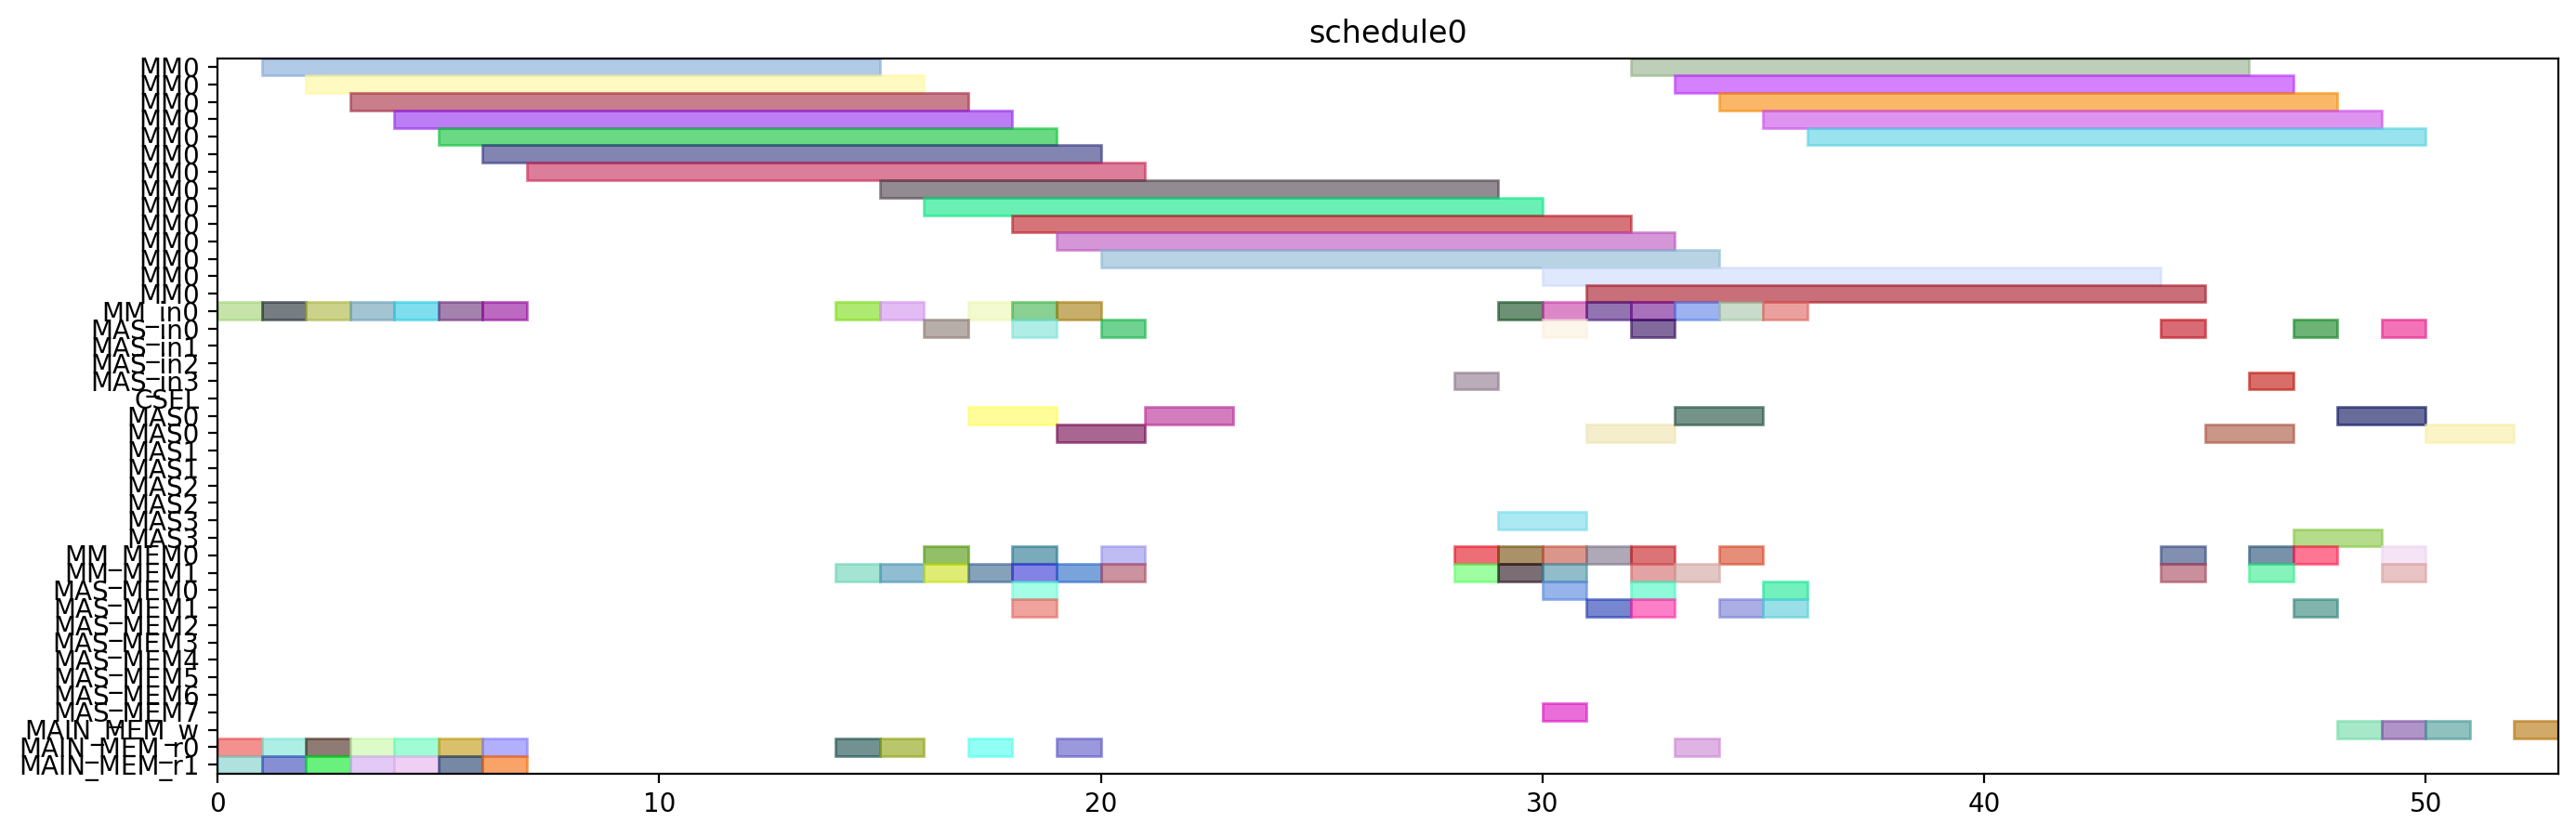

The script that drew this image:
from pyschedule import Scenario, solvers, plotters, alt


def solve():
	horizon = 120
	S = Scenario("schedule0", horizon=horizon)

	# resource
	MM = S.Resources('MM', num=1, size=14)
	MM_in = S.Resources('MM_in', num=1)
	MAS_in = S.Resources('MAS_in', num=4)
	CSEL = S.Resource('CSEL')
	MAS = S.Resources('MAS', num=4, size=2, periods=range(1, horizon))
	MM_MEM = S.Resources('MM_MEM', num=2)
	MAS_MEM = S.Resources('MAS_MEM', num=8)
	MAIN_MEM_w = S.Resource('MAIN_MEM_w', size=1)
	MAIN_MEM_r = S.Resources('MAIN_MEM_r', num=2)

	# result of previous scheduling

	# new tasks
	T1 = S.Task('T1', length=14, delay_cost=1)
	T1 += alt(MM)
	T1_in = S.Task('T1_in', length=1, delay_cost=1)
	T1_in += alt(MM_in)
	S += T1_in*MM_in[0]<=T1*MM[0]
	T1_mem0 = S.Task('T1_mem0', length=1, delay_cost=1)
	T1_mem0 += MAIN_MEM_r[0]
	S += T1_mem0 <= T1

	T1_mem1 = S.Task('T1_mem1', length=1, delay_cost=1)
	T1_mem1 += MAIN_MEM_r[1]
	S += T1_mem1 <= T1

	T2 = S.Task('T2', length=14, delay_cost=1)
	T2 += alt(MM)
	T2_in = S.Task('T2_in', length=1, delay_cost=1)
	T2_in += alt(MM_in)
	S += T2_in*MM_in[0]<=T2*MM[0]
	T2_mem0 = S.Task('T2_mem0', length=1, delay_cost=1)
	T2_mem0 += MAIN_MEM_r[0]
	S += T2_mem0 <= T2

	T2_mem1 = S.Task('T2_mem1', length=1, delay_cost=1)
	T2_mem1 += MAIN_MEM_r[1]
	S += T2_mem1 <= T2

	T3 = S.Task('T3', length=14, delay_cost=1)
	T3 += alt(MM)
	T3_in = S.Task('T3_in', length=1, delay_cost=1)
	T3_in += alt(MM_in)
	S += T3_in*MM_in[0]<=T3*MM[0]
	T3_mem0 = S.Task('T3_mem0', length=1, delay_cost=1)
	T3_mem0 += MAIN_MEM_r[0]
	S += T3_mem0 <= T3

	T3_mem1 = S.Task('T3_mem1', length=1, delay_cost=1)
	T3_mem1 += MAIN_MEM_r[1]
	S += T3_mem1 <= T3

	T4 = S.Task('T4', length=14, delay_cost=1)
	T4 += alt(MM)
	T4_in = S.Task('T4_in', length=1, delay_cost=1)
	T4_in += alt(MM_in)
	S += T4_in*MM_in[0]<=T4*MM[0]
	T4_mem0 = S.Task('T4_mem0', length=1, delay_cost=1)
	T4_mem0 += MAIN_MEM_r[0]
	S += T4_mem0 <= T4

	T4_mem1 = S.Task('T4_mem1', length=1, delay_cost=1)
	T4_mem1 += MAIN_MEM_r[1]
	S += T4_mem1 <= T4

	T5 = S.Task('T5', length=14, delay_cost=1)
	T5 += alt(MM)
	T5_in = S.Task('T5_in', length=1, delay_cost=1)
	T5_in += alt(MM_in)
	S += T5_in*MM_in[0]<=T5*MM[0]
	T5_mem0 = S.Task('T5_mem0', length=1, delay_cost=1)
	T5_mem0 += MAIN_MEM_r[0]
	S += T5_mem0 <= T5

	T5_mem1 = S.Task('T5_mem1', length=1, delay_cost=1)
	T5_mem1 += MAIN_MEM_r[1]
	S += T5_mem1 <= T5

	T6 = S.Task('T6', length=14, delay_cost=1)
	T6 += alt(MM)
	T6_in = S.Task('T6_in', length=1, delay_cost=1)
	T6_in += alt(MM_in)
	S += T6_in*MM_in[0]<=T6*MM[0]
	T6_mem0 = S.Task('T6_mem0', length=1, delay_cost=1)
	T6_mem0 += MAIN_MEM_r[0]
	S += T6_mem0 <= T6

	T6_mem1 = S.Task('T6_mem1', length=1, delay_cost=1)
	T6_mem1 += MAIN_MEM_r[1]
	S += T6_mem1 <= T6

	T7 = S.Task('T7', length=14, delay_cost=1)
	T7 += alt(MM)
	T7_in = S.Task('T7_in', length=1, delay_cost=1)
	T7_in += alt(MM_in)
	S += T7_in*MM_in[0]<=T7*MM[0]
	T7_mem0 = S.Task('T7_mem0', length=1, delay_cost=1)
	T7_mem0 += MAIN_MEM_r[0]
	S += T7_mem0 <= T7

	T7_mem1 = S.Task('T7_mem1', length=1, delay_cost=1)
	T7_mem1 += MAIN_MEM_r[1]
	S += T7_mem1 <= T7

	T8 = S.Task('T8', length=14, delay_cost=1)
	T8 += alt(MM)
	T8_in = S.Task('T8_in', length=1, delay_cost=1)
	T8_in += alt(MM_in)
	S += T8_in*MM_in[0]<=T8*MM[0]
	T8_mem0 = S.Task('T8_mem0', length=1, delay_cost=1)
	T8_mem0 += MAIN_MEM_r[0]
	S += T8_mem0 <= T8

	T8_mem1 = S.Task('T8_mem1', length=1, delay_cost=1)
	T8_mem1 += alt(MM_MEM)
	S += (T1*MM[0])-1 < T8_mem1*MM_MEM[1]
	S += T8_mem1 <= T8

	T9 = S.Task('T9', length=14, delay_cost=1)
	T9 += alt(MM)
	T9_in = S.Task('T9_in', length=1, delay_cost=1)
	T9_in += alt(MM_in)
	S += T9_in*MM_in[0]<=T9*MM[0]
	T9_mem0 = S.Task('T9_mem0', length=1, delay_cost=1)
	T9_mem0 += MAIN_MEM_r[0]
	S += T9_mem0 <= T9

	T9_mem1 = S.Task('T9_mem1', length=1, delay_cost=1)
	T9_mem1 += alt(MM_MEM)
	S += (T1*MM[0])-1 < T9_mem1*MM_MEM[1]
	S += T9_mem1 <= T9

	T10 = S.Task('T10', length=14, delay_cost=1)
	T10 += alt(MM)
	T10_in = S.Task('T10_in', length=1, delay_cost=1)
	T10_in += alt(MM_in)
	S += T10_in*MM_in[0]<=T10*MM[0]
	T10_mem0 = S.Task('T10_mem0', length=1, delay_cost=1)
	T10_mem0 += MAIN_MEM_r[0]
	S += T10_mem0 <= T10

	T10_mem1 = S.Task('T10_mem1', length=1, delay_cost=1)
	T10_mem1 += alt(MM_MEM)
	S += (T3*MM[0])-1 < T10_mem1*MM_MEM[1]
	S += T10_mem1 <= T10

	T11 = S.Task('T11', length=14, delay_cost=1)
	T11 += alt(MM)
	T11_in = S.Task('T11_in', length=1, delay_cost=1)
	T11_in += alt(MM_in)
	S += T11_in*MM_in[0]<=T11*MM[0]
	T11_mem0 = S.Task('T11_mem0', length=1, delay_cost=1)
	T11_mem0 += MAIN_MEM_r[0]
	S += T11_mem0 <= T11

	T11_mem1 = S.Task('T11_mem1', length=1, delay_cost=1)
	T11_mem1 += alt(MM_MEM)
	S += (T3*MM[0])-1 < T11_mem1*MM_MEM[1]
	S += T11_mem1 <= T11

	T12 = S.Task('T12', length=2, delay_cost=1)
	T12 += alt(MAS)
	T12_in = S.Task('T12_in', length=1, delay_cost=1)
	T12_in += alt(MAS_in)
	S += T12_in*MAS_in[0]<=T12*MAS[0]

	S += T12_in*MAS_in[1]<=T12*MAS[1]

	S += T12_in*MAS_in[2]<=T12*MAS[2]

	S += T12_in*MAS_in[3]<=T12*MAS[3]

	T12_mem0 = S.Task('T12_mem0', length=1, delay_cost=1)
	T12_mem0 += alt(MM_MEM)
	S += (T4*MM[0])-1 < T12_mem0*MM_MEM[0]
	S += T12_mem0 <= T12

	T12_mem1 = S.Task('T12_mem1', length=1, delay_cost=1)
	T12_mem1 += alt(MM_MEM)
	S += (T2*MM[0])-1 < T12_mem1*MM_MEM[1]
	S += T12_mem1 <= T12

	T13 = S.Task('T13', length=2, delay_cost=1)
	T13 += alt(MAS)
	T13_in = S.Task('T13_in', length=1, delay_cost=1)
	T13_in += alt(MAS_in)
	S += T13_in*MAS_in[0]<=T13*MAS[0]

	S += T13_in*MAS_in[1]<=T13*MAS[1]

	S += T13_in*MAS_in[2]<=T13*MAS[2]

	S += T13_in*MAS_in[3]<=T13*MAS[3]

	T13_mem0 = S.Task('T13_mem0', length=1, delay_cost=1)
	T13_mem0 += alt(MM_MEM)
	S += (T4*MM[0])-1 < T13_mem0*MM_MEM[0]
	S += T13_mem0 <= T13

	T13_mem1 = S.Task('T13_mem1', length=1, delay_cost=1)
	T13_mem1 += alt(MM_MEM)
	S += (T2*MM[0])-1 < T13_mem1*MM_MEM[1]
	S += T13_mem1 <= T13

	T15 = S.Task('T15', length=2, delay_cost=1)
	T15 += alt(MAS)
	T15_in = S.Task('T15_in', length=1, delay_cost=1)
	T15_in += alt(MAS_in)
	S += T15_in*MAS_in[0]<=T15*MAS[0]

	S += T15_in*MAS_in[1]<=T15*MAS[1]

	S += T15_in*MAS_in[2]<=T15*MAS[2]

	S += T15_in*MAS_in[3]<=T15*MAS[3]

	T15_mem0 = S.Task('T15_mem0', length=1, delay_cost=1)
	T15_mem0 += alt(MM_MEM)
	S += (T7*MM[0])-1 < T15_mem0*MM_MEM[0]
	S += T15_mem0 <= T15

	T15_mem1 = S.Task('T15_mem1', length=1, delay_cost=1)
	T15_mem1 += alt(MM_MEM)
	S += (T7*MM[0])-1 < T15_mem1*MM_MEM[1]
	S += T15_mem1 <= T15

	T14 = S.Task('T14', length=14, delay_cost=1)
	T14 += alt(MM)
	T14_in = S.Task('T14_in', length=1, delay_cost=1)
	T14_in += alt(MM_in)
	S += T14_in*MM_in[0]<=T14*MM[0]
	T14_mem0 = S.Task('T14_mem0', length=1, delay_cost=1)
	T14_mem0 += alt(MAS_MEM)
	S += (T13*MAS[0])-1 < T14_mem0*MAS_MEM[0]
	S += (T13*MAS[1])-1 < T14_mem0*MAS_MEM[2]
	S += (T13*MAS[2])-1 < T14_mem0*MAS_MEM[4]
	S += (T13*MAS[3])-1 < T14_mem0*MAS_MEM[6]
	S += T14_mem0 <= T14

	T14_mem1 = S.Task('T14_mem1', length=1, delay_cost=1)
	T14_mem1 += alt(MAS_MEM)
	S += (T13*MAS[0])-1 < T14_mem1*MAS_MEM[1]
	S += (T13*MAS[1])-1 < T14_mem1*MAS_MEM[3]
	S += (T13*MAS[2])-1 < T14_mem1*MAS_MEM[5]
	S += (T13*MAS[3])-1 < T14_mem1*MAS_MEM[7]
	S += T14_mem1 <= T14

	T16 = S.Task('T16', length=14, delay_cost=1)
	T16 += alt(MM)
	T16_in = S.Task('T16_in', length=1, delay_cost=1)
	T16_in += alt(MM_in)
	S += T16_in*MM_in[0]<=T16*MM[0]
	T16_mem0 = S.Task('T16_mem0', length=1, delay_cost=1)
	T16_mem0 += alt(MM_MEM)
	S += (T1*MM[0])-1 < T16_mem0*MM_MEM[0]
	S += T16_mem0 <= T16

	T16_mem1 = S.Task('T16_mem1', length=1, delay_cost=1)
	T16_mem1 += alt(MM_MEM)
	S += (T8*MM[0])-1 < T16_mem1*MM_MEM[1]
	S += T16_mem1 <= T16

	T17 = S.Task('T17', length=14, delay_cost=1)
	T17 += alt(MM)
	T17_in = S.Task('T17_in', length=1, delay_cost=1)
	T17_in += alt(MM_in)
	S += T17_in*MM_in[0]<=T17*MM[0]
	T17_mem0 = S.Task('T17_mem0', length=1, delay_cost=1)
	T17_mem0 += alt(MM_MEM)
	S += (T8*MM[0])-1 < T17_mem0*MM_MEM[0]
	S += T17_mem0 <= T17

	T17_mem1 = S.Task('T17_mem1', length=1, delay_cost=1)
	T17_mem1 += alt(MAS_MEM)
	S += (T15*MAS[0])-1 < T17_mem1*MAS_MEM[1]
	S += (T15*MAS[1])-1 < T17_mem1*MAS_MEM[3]
	S += (T15*MAS[2])-1 < T17_mem1*MAS_MEM[5]
	S += (T15*MAS[3])-1 < T17_mem1*MAS_MEM[7]
	S += T17_mem1 <= T17

	T18 = S.Task('T18', length=2, delay_cost=1)
	T18 += alt(MAS)
	T18_in = S.Task('T18_in', length=1, delay_cost=1)
	T18_in += alt(MAS_in)
	S += T18_in*MAS_in[0]<=T18*MAS[0]

	S += T18_in*MAS_in[1]<=T18*MAS[1]

	S += T18_in*MAS_in[2]<=T18*MAS[2]

	S += T18_in*MAS_in[3]<=T18*MAS[3]

	T18_mem0 = S.Task('T18_mem0', length=1, delay_cost=1)
	T18_mem0 += alt(MM_MEM)
	S += (T5*MM[0])-1 < T18_mem0*MM_MEM[0]
	S += T18_mem0 <= T18

	T18_mem1 = S.Task('T18_mem1', length=1, delay_cost=1)
	T18_mem1 += alt(MM_MEM)
	S += (T9*MM[0])-1 < T18_mem1*MM_MEM[1]
	S += T18_mem1 <= T18

	T19 = S.Task('T19', length=2, delay_cost=1)
	T19 += alt(MAS)
	T19_in = S.Task('T19_in', length=1, delay_cost=1)
	T19_in += alt(MAS_in)
	S += T19_in*MAS_in[0]<=T19*MAS[0]

	S += T19_in*MAS_in[1]<=T19*MAS[1]

	S += T19_in*MAS_in[2]<=T19*MAS[2]

	S += T19_in*MAS_in[3]<=T19*MAS[3]

	T19_mem0 = S.Task('T19_mem0', length=1, delay_cost=1)
	T19_mem0 += alt(MM_MEM)
	S += (T5*MM[0])-1 < T19_mem0*MM_MEM[0]
	S += T19_mem0 <= T19

	T19_mem1 = S.Task('T19_mem1', length=1, delay_cost=1)
	T19_mem1 += alt(MM_MEM)
	S += (T9*MM[0])-1 < T19_mem1*MM_MEM[1]
	S += T19_mem1 <= T19

	T21 = S.Task('T21', length=2, delay_cost=1)
	T21 += alt(MAS)
	T21_in = S.Task('T21_in', length=1, delay_cost=1)
	T21_in += alt(MAS_in)
	S += T21_in*MAS_in[0]<=T21*MAS[0]

	S += T21_in*MAS_in[1]<=T21*MAS[1]

	S += T21_in*MAS_in[2]<=T21*MAS[2]

	S += T21_in*MAS_in[3]<=T21*MAS[3]

	T21_mem0 = S.Task('T21_mem0', length=1, delay_cost=1)
	T21_mem0 += alt(MM_MEM)
	S += (T6*MM[0])-1 < T21_mem0*MM_MEM[0]
	S += T21_mem0 <= T21

	T21_mem1 = S.Task('T21_mem1', length=1, delay_cost=1)
	T21_mem1 += alt(MM_MEM)
	S += (T10*MM[0])-1 < T21_mem1*MM_MEM[1]
	S += T21_mem1 <= T21

	T24 = S.Task('T24', length=14, delay_cost=1)
	T24 += alt(MM)
	T24_in = S.Task('T24_in', length=1, delay_cost=1)
	T24_in += alt(MM_in)
	S += T24_in*MM_in[0]<=T24*MM[0]
	T24_mem0 = S.Task('T24_mem0', length=1, delay_cost=1)
	T24_mem0 += alt(MM_MEM)
	S += (T11*MM[0])-1 < T24_mem0*MM_MEM[0]
	S += T24_mem0 <= T24

	T24_mem1 = S.Task('T24_mem1', length=1, delay_cost=1)
	T24_mem1 += alt(MAS_MEM)
	S += (T12*MAS[0])-1 < T24_mem1*MAS_MEM[1]
	S += (T12*MAS[1])-1 < T24_mem1*MAS_MEM[3]
	S += (T12*MAS[2])-1 < T24_mem1*MAS_MEM[5]
	S += (T12*MAS[3])-1 < T24_mem1*MAS_MEM[7]
	S += T24_mem1 <= T24

	T20 = S.Task('T20', length=14, delay_cost=1)
	T20 += alt(MM)
	T20_in = S.Task('T20_in', length=1, delay_cost=1)
	T20_in += alt(MM_in)
	S += T20_in*MM_in[0]<=T20*MM[0]
	T20_mem0 = S.Task('T20_mem0', length=1, delay_cost=1)
	T20_mem0 += alt(MAS_MEM)
	S += (T15*MAS[0])-1 < T20_mem0*MAS_MEM[0]
	S += (T15*MAS[1])-1 < T20_mem0*MAS_MEM[2]
	S += (T15*MAS[2])-1 < T20_mem0*MAS_MEM[4]
	S += (T15*MAS[3])-1 < T20_mem0*MAS_MEM[6]
	S += T20_mem0 <= T20

	T20_mem1 = S.Task('T20_mem1', length=1, delay_cost=1)
	T20_mem1 += alt(MAS_MEM)
	S += (T18*MAS[0])-1 < T20_mem1*MAS_MEM[1]
	S += (T18*MAS[1])-1 < T20_mem1*MAS_MEM[3]
	S += (T18*MAS[2])-1 < T20_mem1*MAS_MEM[5]
	S += (T18*MAS[3])-1 < T20_mem1*MAS_MEM[7]
	S += T20_mem1 <= T20

	T22 = S.Task('T22', length=14, delay_cost=1)
	T22 += alt(MM)
	T22_in = S.Task('T22_in', length=1, delay_cost=1)
	T22_in += alt(MM_in)
	S += T22_in*MM_in[0]<=T22*MM[0]
	T22_mem0 = S.Task('T22_mem0', length=1, delay_cost=1)
	T22_mem0 += alt(MAS_MEM)
	S += (T21*MAS[0])-1 < T22_mem0*MAS_MEM[0]
	S += (T21*MAS[1])-1 < T22_mem0*MAS_MEM[2]
	S += (T21*MAS[2])-1 < T22_mem0*MAS_MEM[4]
	S += (T21*MAS[3])-1 < T22_mem0*MAS_MEM[6]
	S += T22_mem0 <= T22

	T22_mem1 = S.Task('T22_mem1', length=1, delay_cost=1)
	T22_mem1 += alt(MAS_MEM)
	S += (T21*MAS[0])-1 < T22_mem1*MAS_MEM[1]
	S += (T21*MAS[1])-1 < T22_mem1*MAS_MEM[3]
	S += (T21*MAS[2])-1 < T22_mem1*MAS_MEM[5]
	S += (T21*MAS[3])-1 < T22_mem1*MAS_MEM[7]
	S += T22_mem1 <= T22

	T23 = S.Task('T23', length=14, delay_cost=1)
	T23 += alt(MM)
	T23_in = S.Task('T23_in', length=1, delay_cost=1)
	T23_in += alt(MM_in)
	S += T23_in*MM_in[0]<=T23*MM[0]
	T23_mem0 = S.Task('T23_mem0', length=1, delay_cost=1)
	T23_mem0 += alt(MAS_MEM)
	S += (T19*MAS[0])-1 < T23_mem0*MAS_MEM[0]
	S += (T19*MAS[1])-1 < T23_mem0*MAS_MEM[2]
	S += (T19*MAS[2])-1 < T23_mem0*MAS_MEM[4]
	S += (T19*MAS[3])-1 < T23_mem0*MAS_MEM[6]
	S += T23_mem0 <= T23

	T23_mem1 = S.Task('T23_mem1', length=1, delay_cost=1)
	T23_mem1 += alt(MAS_MEM)
	S += (T19*MAS[0])-1 < T23_mem1*MAS_MEM[1]
	S += (T19*MAS[1])-1 < T23_mem1*MAS_MEM[3]
	S += (T19*MAS[2])-1 < T23_mem1*MAS_MEM[5]
	S += (T19*MAS[3])-1 < T23_mem1*MAS_MEM[7]
	S += T23_mem1 <= T23

	Z2_new = S.Task('Z2_new', length=14, delay_cost=1)
	Z2_new += alt(MM)
	Z2_new_in = S.Task('Z2_new_in', length=1, delay_cost=1)
	Z2_new_in += alt(MM_in)
	S += Z2_new_in*MM_in[0]<=Z2_new*MM[0]
	S += 0<Z2_new

	Z2_new_w = S.Task('Z2_new_w', length=1, delay_cost=1)
	Z2_new_w += alt(MAIN_MEM_w)
	S += Z2_new <= Z2_new_w

	Z2_new_mem0 = S.Task('Z2_new_mem0', length=1, delay_cost=1)
	Z2_new_mem0 += MAIN_MEM_r[0]
	S += Z2_new_mem0 <= Z2_new

	Z2_new_mem1 = S.Task('Z2_new_mem1', length=1, delay_cost=1)
	Z2_new_mem1 += alt(MM_MEM)
	S += (T14*MM[0])-1 < Z2_new_mem1*MM_MEM[1]
	S += Z2_new_mem1 <= Z2_new

	T25 = S.Task('T25', length=2, delay_cost=1)
	T25 += alt(MAS)
	T25_in = S.Task('T25_in', length=1, delay_cost=1)
	T25_in += alt(MAS_in)
	S += T25_in*MAS_in[0]<=T25*MAS[0]

	S += T25_in*MAS_in[1]<=T25*MAS[1]

	S += T25_in*MAS_in[2]<=T25*MAS[2]

	S += T25_in*MAS_in[3]<=T25*MAS[3]

	T25_mem0 = S.Task('T25_mem0', length=1, delay_cost=1)
	T25_mem0 += alt(MM_MEM)
	S += (T20*MM[0])-1 < T25_mem0*MM_MEM[0]
	S += T25_mem0 <= T25

	T25_mem1 = S.Task('T25_mem1', length=1, delay_cost=1)
	T25_mem1 += alt(MM_MEM)
	S += (T20*MM[0])-1 < T25_mem1*MM_MEM[1]
	S += T25_mem1 <= T25

	X2_new = S.Task('X2_new', length=2, delay_cost=1)
	X2_new += alt(MAS)
	X2_new_in = S.Task('X2_new_in', length=1, delay_cost=1)
	X2_new_in += alt(MAS_in)
	S += X2_new_in*MAS_in[0]<=X2_new*MAS[0]

	S += X2_new_in*MAS_in[1]<=X2_new*MAS[1]

	S += X2_new_in*MAS_in[2]<=X2_new*MAS[2]

	S += X2_new_in*MAS_in[3]<=X2_new*MAS[3]

	S += 0<X2_new

	X2_new_w = S.Task('X2_new_w', length=1, delay_cost=1)
	X2_new_w += alt(MAIN_MEM_w)
	S += X2_new <= X2_new_w

	X2_new_mem0 = S.Task('X2_new_mem0', length=1, delay_cost=1)
	X2_new_mem0 += alt(MM_MEM)
	S += (T22*MM[0])-1 < X2_new_mem0*MM_MEM[0]
	S += X2_new_mem0 <= X2_new

	X2_new_mem1 = S.Task('X2_new_mem1', length=1, delay_cost=1)
	X2_new_mem1 += alt(MM_MEM)
	S += (T24*MM[0])-1 < X2_new_mem1*MM_MEM[1]
	S += X2_new_mem1 <= X2_new

	X1_new = S.Task('X1_new', length=2, delay_cost=1)
	X1_new += alt(MAS)
	X1_new_in = S.Task('X1_new_in', length=1, delay_cost=1)
	X1_new_in += alt(MAS_in)
	S += X1_new_in*MAS_in[0]<=X1_new*MAS[0]

	S += X1_new_in*MAS_in[1]<=X1_new*MAS[1]

	S += X1_new_in*MAS_in[2]<=X1_new*MAS[2]

	S += X1_new_in*MAS_in[3]<=X1_new*MAS[3]

	S += 0<X1_new

	X1_new_w = S.Task('X1_new_w', length=1, delay_cost=1)
	X1_new_w += alt(MAIN_MEM_w)
	S += X1_new <= X1_new_w

	X1_new_mem0 = S.Task('X1_new_mem0', length=1, delay_cost=1)
	X1_new_mem0 += alt(MM_MEM)
	S += (T23*MM[0])-1 < X1_new_mem0*MM_MEM[0]
	S += X1_new_mem0 <= X1_new

	X1_new_mem1 = S.Task('X1_new_mem1', length=1, delay_cost=1)
	X1_new_mem1 += alt(MM_MEM)
	S += (T17*MM[0])-1 < X1_new_mem1*MM_MEM[1]
	S += X1_new_mem1 <= X1_new

	Z1_new = S.Task('Z1_new', length=2, delay_cost=1)
	Z1_new += alt(MAS)
	Z1_new_in = S.Task('Z1_new_in', length=1, delay_cost=1)
	Z1_new_in += alt(MAS_in)
	S += Z1_new_in*MAS_in[0]<=Z1_new*MAS[0]

	S += Z1_new_in*MAS_in[1]<=Z1_new*MAS[1]

	S += Z1_new_in*MAS_in[2]<=Z1_new*MAS[2]

	S += Z1_new_in*MAS_in[3]<=Z1_new*MAS[3]

	S += 0<Z1_new

	Z1_new_w = S.Task('Z1_new_w', length=1, delay_cost=1)
	Z1_new_w += alt(MAIN_MEM_w)
	S += Z1_new <= Z1_new_w

	Z1_new_mem0 = S.Task('Z1_new_mem0', length=1, delay_cost=1)
	Z1_new_mem0 += alt(MM_MEM)
	S += (T16*MM[0])-1 < Z1_new_mem0*MM_MEM[0]
	S += Z1_new_mem0 <= Z1_new

	Z1_new_mem1 = S.Task('Z1_new_mem1', length=1, delay_cost=1)
	Z1_new_mem1 += alt(MAS_MEM)
	S += (T25*MAS[0])-1 < Z1_new_mem1*MAS_MEM[1]
	S += (T25*MAS[1])-1 < Z1_new_mem1*MAS_MEM[3]
	S += (T25*MAS[2])-1 < Z1_new_mem1*MAS_MEM[5]
	S += (T25*MAS[3])-1 < Z1_new_mem1*MAS_MEM[7]
	S += Z1_new_mem1 <= Z1_new

	solvers.mip.solve(S,msg=1,kind='CPLEX',ratio_gap=1.01)

	solution = [['hoge']*len(S.solution()[1]) for i in range(len(S.solution()))]
	for i in range(len(S.solution())):
		for j in range(len(S.solution()[i])):
			solution[i][j]=str(S.solution()[i][j])
	print(solution)

	cycles = int(solution[-1][3])

	pic_file_name = "/home/mfukuda/ABE/multiRAM_multiMAS_16mux/scheduling_result/stage14MM1_stage2MAS4/EP_LADDERMUL/schedule0.png"
	if(S.solution() != []):
		plotters.matplotlib.plot(S,img_filename=pic_file_name, show_task_labels=False, fig_size=(cycles*0.25+3, 5))

	return solution
